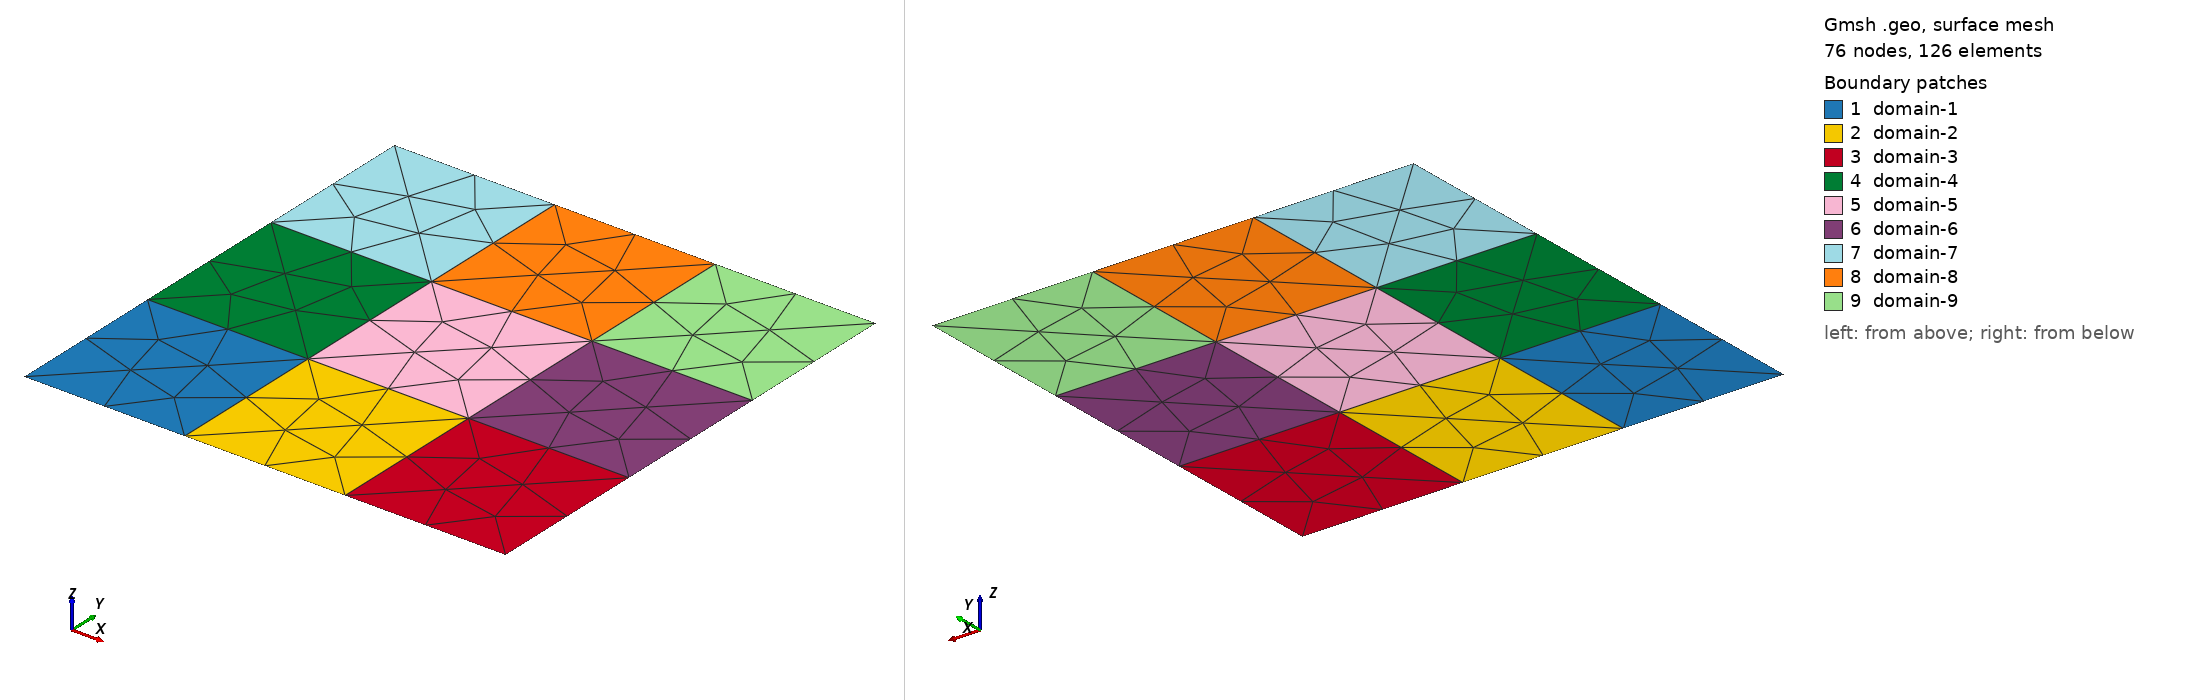

Gmsh geometry script, surface-meshed: 76 nodes, 126 surface elements. Boundary patches (legend numbers): 1 domain-1, 2 domain-2, 3 domain-3, 4 domain-4, 5 domain-5, 6 domain-6, 7 domain-7, 8 domain-8, 9 domain-9. Left view from above one corner, right view from below the opposite corner. Legend entries are the model's physical surfaces. The drawing asked Gmsh for element sizes between 1% and 20% of the model's largest extent; the script's own settings can give other sizes.

=== thermalblock33.geo (drawn) ===
// -*- mode: c++ -*-
h=1;
Point(0) ={0    , 0   , 0 , h};
Point(1) ={1/3  , 0   , 0 , h};
Point(2) ={2/3  , 0   , 0 , h};
Point(3) ={3/3  , 0   , 0 , h};
Point(4) ={0    , 1/3 , 0 , h};
Point(5) ={1/3  , 1/3 , 0 , h};
Point(6) ={2/3  , 1/3 , 0 , h};
Point(7) ={3/3  , 1/3 , 0 , h};
Point(8) ={0    , 2/3 , 0 , h};
Point(9) ={1/3  , 2/3 , 0 , h};
Point(10)={2/3  , 2/3 , 0 , h};
Point(11)={3/3  , 2/3 , 0 , h};
Point(12)={0    , 3/3 , 0 , h};
Point(13)={1/3  , 3/3 , 0 , h};
Point(14)={2/3  , 3/3 , 0 , h};
Point(15)={3/3  , 3/3 , 0 , h};
Line(101)={0,1};//south_domain-1
Line(102)={1,5};
Line(103)={5,4};
Line(104)={4,0};
Line(105)={1,2};//south_domain-2
Line(106)={2,6};
Line(107)={6,5};
Line(108)={2,3};//south_domain-3
Line(109)={3,7};
Line(110)={7,6};
Line(111)={5,9};
Line(112)={9,8};
Line(113)={8,4};
Line(114)={6,10};
Line(115)={10,9};
Line(116)={7,11};
Line(117)={11,10};
Line(118)={9,13};
Line(119)={13,12};//north_domain-7
Line(120)={12,8};
Line(121)={10,14};
Line(122)={14,13};//north_domain-8
Line(123)={11,15};
Line(124)={15,14};//north_domain-9
Line Loop (201) = {101,102,103,104};//domain-1
Line Loop (202) = {105,106,107,-102};//domain-2
Line Loop (203) = {108,109,110,-106};//domain-3
Line Loop (204) = {-103,111,112,113};//domain-4
Line Loop (205) = {-107,114,115,-111};//domain-5
Line Loop (206) = {-110,116,117,-114};//domain-6
Line Loop (207) = {-112,118,119,120};//domain-7
Line Loop (208) = {-115,121,122,-118};//domain-8
Line Loop (209) = {-117,123,124,-121};//domain-9
Plane Surface (301) = {201};
Plane Surface (302) = {202};
Plane Surface (303) = {203};
Plane Surface (304) = {204};
Plane Surface (305) = {205};
Plane Surface (306) = {206};
Plane Surface (307) = {207};
Plane Surface (308) = {208};
Plane Surface (309) = {209};
Physical Line ("south_domain-1")={101};
Physical Line ("south_domain-2")={105};
Physical Line ("south_domain-3")={108};
Physical Line ("north_domain-7")={119};
Physical Line ("north_domain-8")={122};
Physical Line ("north_domain-9")={124};
Physical Surface ("domain-1") = {301};
Physical Surface ("domain-2") = {302};
Physical Surface ("domain-3") = {303};
Physical Surface ("domain-4") = {304};
Physical Surface ("domain-5") = {305};
Physical Surface ("domain-6") = {306};
Physical Surface ("domain-7") = {307};
Physical Surface ("domain-8") = {308};
Physical Surface ("domain-9") = {309};
